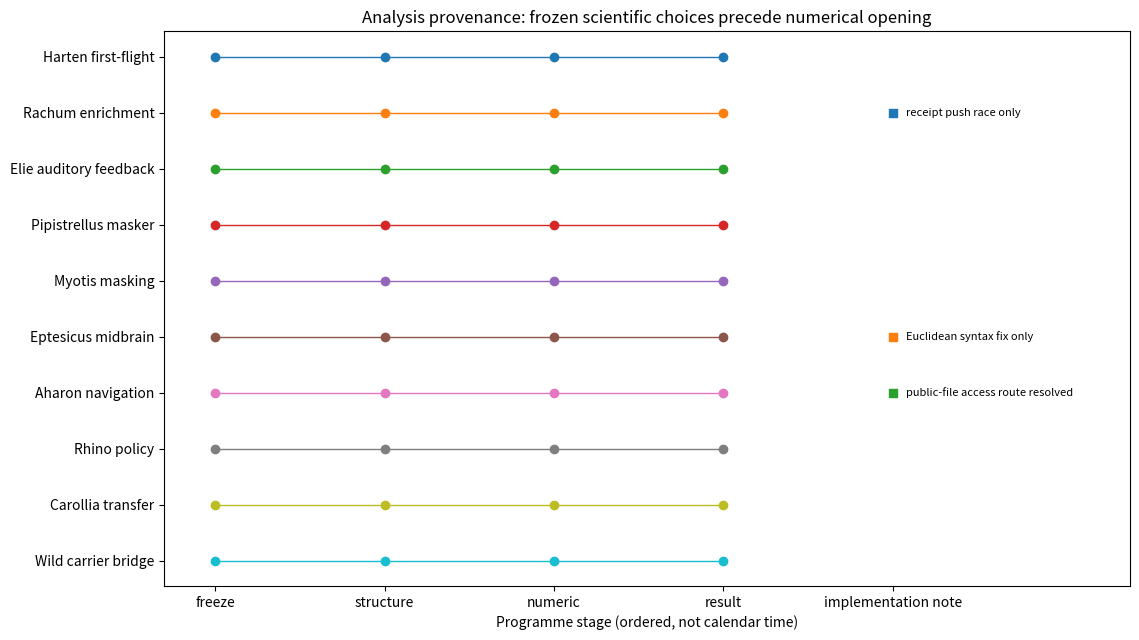
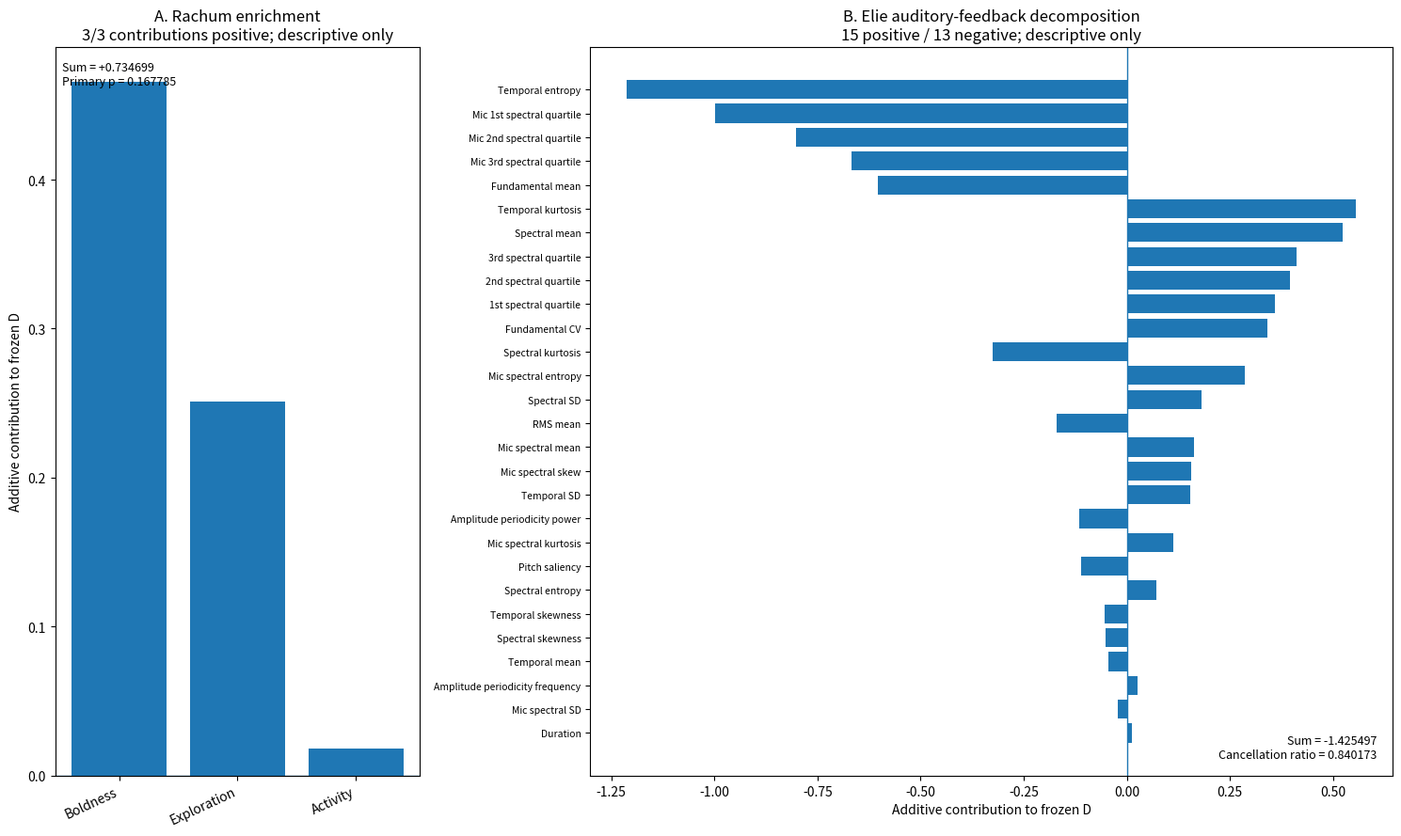
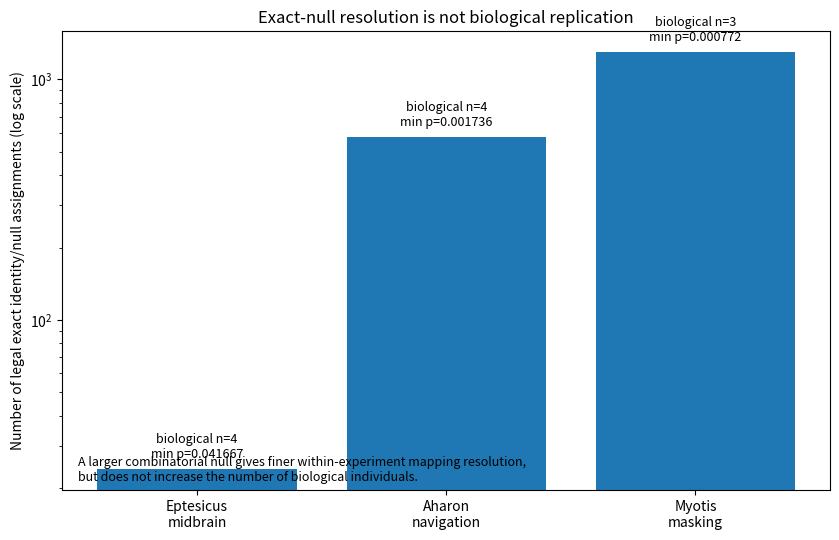

Reproduce these figures in Python, in order.
#!/usr/bin/env python3
"""Generate supplementary figures S1-S3 for the public causal synthesis."""

from pathlib import Path
import math
import matplotlib.pyplot as plt
import numpy as np

OUT=Path("figures/public_causal_supplement")
OUT.mkdir(parents=True,exist_ok=True)

def save(fig,name):
    fig.tight_layout()
    fig.savefig(OUT/name,bbox_inches="tight")
    plt.close(fig)

# Figure S1 — provenance timeline (stage sequence, not calendar time).
sources=[
    "Harten first-flight",
    "Rachum enrichment",
    "Elie auditory feedback",
    "Pipistrellus masker",
    "Myotis masking",
    "Eptesicus midbrain",
    "Aharon navigation",
    "Rhino policy",
    "Carollia transfer",
    "Wild carrier bridge",
]
stages=["freeze","structure","numeric","result","implementation note"]
notes={
    "Rachum enrichment":"receipt push race only",
    "Eptesicus midbrain":"Euclidean syntax fix only",
    "Aharon navigation":"public-file access route resolved",
}
fig,ax=plt.subplots(figsize=(11.5,6.5))
for yi,src in enumerate(sources):
    xs=[1,2,3,4]
    ax.plot(xs,[yi]*4,marker="o",linewidth=1)
    if src in notes:
        ax.scatter([5],[yi],marker="s")
        ax.text(5.08,yi,notes[src],va="center",fontsize=8)
ax.set_xticks(range(1,6),stages)
ax.set_yticks(range(len(sources)),sources)
ax.invert_yaxis()
ax.set_xlim(0.7,6.4)
ax.set_title("Analysis provenance: frozen scientific choices precede numerical opening")
ax.set_xlabel("Programme stage (ordered, not calendar time)")
save(fig,"FIGURE_S1_PROVENANCE_TIMELINE_V1.svg")

# Figure S2 — developmental descriptive decompositions.
rachum_names=["Boldness","Exploration","Activity"]
rachum=np.array([0.465792,0.250837,0.018070],dtype=float)

elie_names=[
    "Temporal entropy",
    "Mic 1st spectral quartile",
    "Mic 2nd spectral quartile",
    "Mic 3rd spectral quartile",
    "Fundamental mean",
    "Temporal kurtosis",
    "Spectral mean",
    "3rd spectral quartile",
    "2nd spectral quartile",
    "1st spectral quartile",
    "Fundamental CV",
    "Spectral kurtosis",
    "Mic spectral entropy",
    "Spectral SD",
    "RMS mean",
    "Mic spectral mean",
    "Mic spectral skew",
    "Temporal SD",
    "Amplitude periodicity power",
    "Mic spectral kurtosis",
    "Pitch saliency",
    "Spectral entropy",
    "Temporal skewness",
    "Spectral skewness",
    "Temporal mean",
    "Amplitude periodicity frequency",
    "Mic spectral SD",
    "Duration",
]
elie=np.array([
    -1.212594,
    -0.997132,
    -0.801085,
    -0.668213,
    -0.602536,
    +0.555672,
    +0.524287,
    +0.412367,
    +0.395018,
    +0.357930,
    +0.340236,
    -0.325049,
    +0.286859,
    +0.180443,
    -0.170454,
    +0.162048,
    +0.156351,
    +0.152631,
    -0.114663,
    +0.113034,
    -0.110172,
    +0.070713,
    -0.052974,
    -0.051179,
    -0.044985,
    +0.026596,
    -0.021200,
    +0.012555,
],dtype=float)

if abs(float(np.sum(rachum))-0.734699)>2e-6:
    raise SystemExit(f"STOP Rachum contribution sum drift: {np.sum(rachum)}")
if abs(float(np.sum(elie))-(-1.425497))>2e-6:
    raise SystemExit(f"STOP Elie contribution sum drift: {np.sum(elie)}")
if int(np.sum(elie>0))!=15 or int(np.sum(elie<0))!=13:
    raise SystemExit("STOP Elie sign-count drift")

fig,(ax1,ax2)=plt.subplots(1,2,figsize=(15,9),gridspec_kw={"width_ratios":[1,2.2]})
x=np.arange(len(rachum_names))
ax1.bar(x,rachum)
ax1.axhline(0,linewidth=1)
ax1.set_xticks(x,rachum_names,rotation=25,ha="right")
ax1.set_ylabel("Additive contribution to frozen D")
ax1.set_title("A. Rachum enrichment\n3/3 contributions positive; descriptive only")
ax1.text(0.02,0.98,"Sum = +0.734699\nPrimary p = 0.167785",
         transform=ax1.transAxes,va="top",fontsize=9)

y=np.arange(len(elie_names))
ax2.barh(y,elie)
ax2.axvline(0,linewidth=1)
ax2.set_yticks(y,elie_names,fontsize=7.5)
ax2.invert_yaxis()
ax2.set_xlabel("Additive contribution to frozen D")
ax2.set_title("B. Elie auditory-feedback decomposition\n15 positive / 13 negative; descriptive only")
ax2.text(0.98,0.02,"Sum = -1.425497\nCancellation ratio = 0.840173",
         transform=ax2.transAxes,ha="right",va="bottom",fontsize=9)
save(fig,"FIGURE_S2_DEVELOPMENTAL_DECOMPOSITIONS_V1.svg")

# Figure S3 — exact-null resolution versus biological n.
systems=["Eptesicus\nmidbrain","Aharon\nnavigation","Myotis\nmasking"]
n_bio=np.array([4,4,3],dtype=int)
assignments=np.array([24,576,1296],dtype=int)
min_p=np.array([1/24,1/576,1/1296],dtype=float)

fig,ax=plt.subplots(figsize=(8.5,5.5))
x=np.arange(len(systems))
ax.bar(x,assignments)
ax.set_yscale("log")
ax.set_xticks(x,systems)
ax.set_ylabel("Number of legal exact identity/null assignments (log scale)")
ax.set_title("Exact-null resolution is not biological replication")
for i in range(len(systems)):
    ax.text(i,assignments[i]*1.08,
            f"biological n={n_bio[i]}\nmin p={min_p[i]:.6f}",
            ha="center",va="bottom",fontsize=9)
ax.text(0.02,0.02,
        "A larger combinatorial null gives finer within-experiment mapping resolution,\n"
        "but does not increase the number of biological individuals.",
        transform=ax.transAxes,fontsize=9)
save(fig,"FIGURE_S3_EXACT_NULL_RESOLUTION_V1.svg")

print("generated",len(list(OUT.glob("FIGURE_S*_V1.svg"))),"supplementary SVG files")
